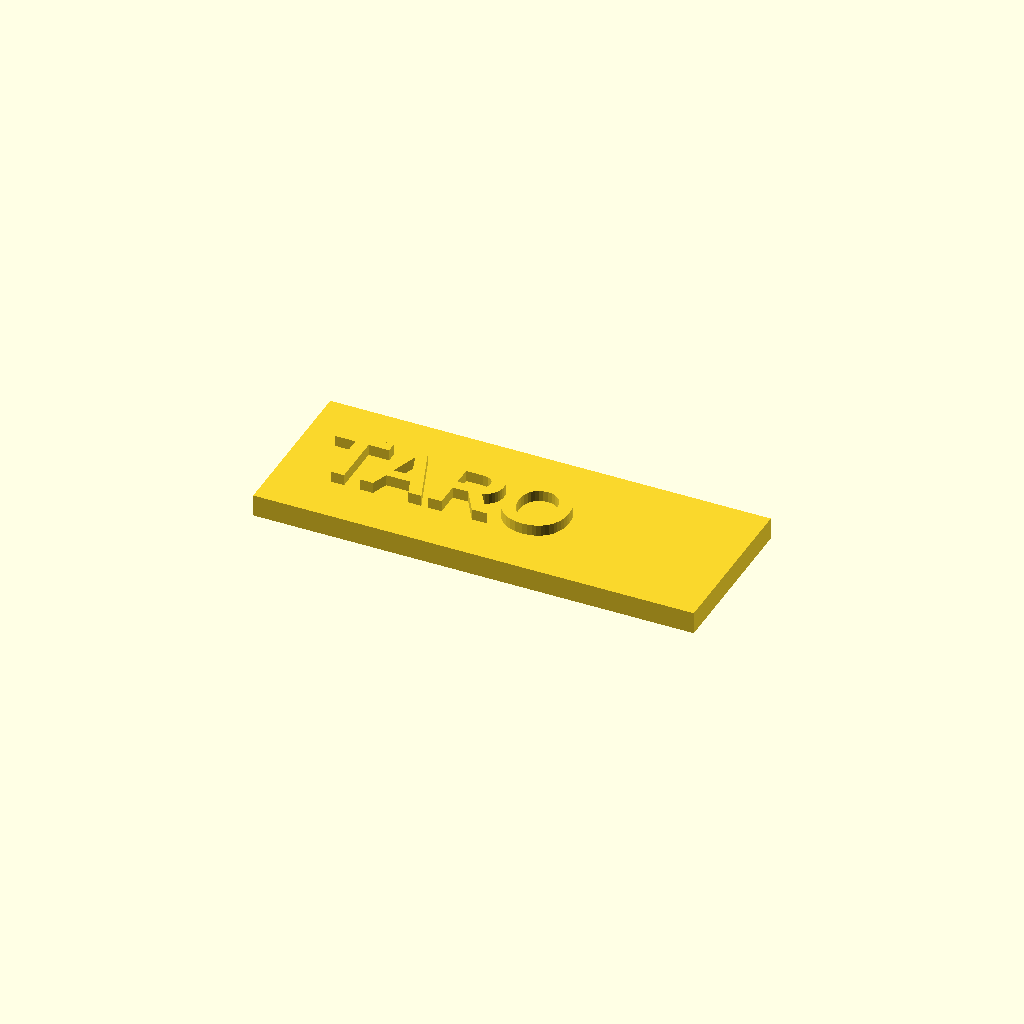
Cell 1: rendered with the file's own defaults.
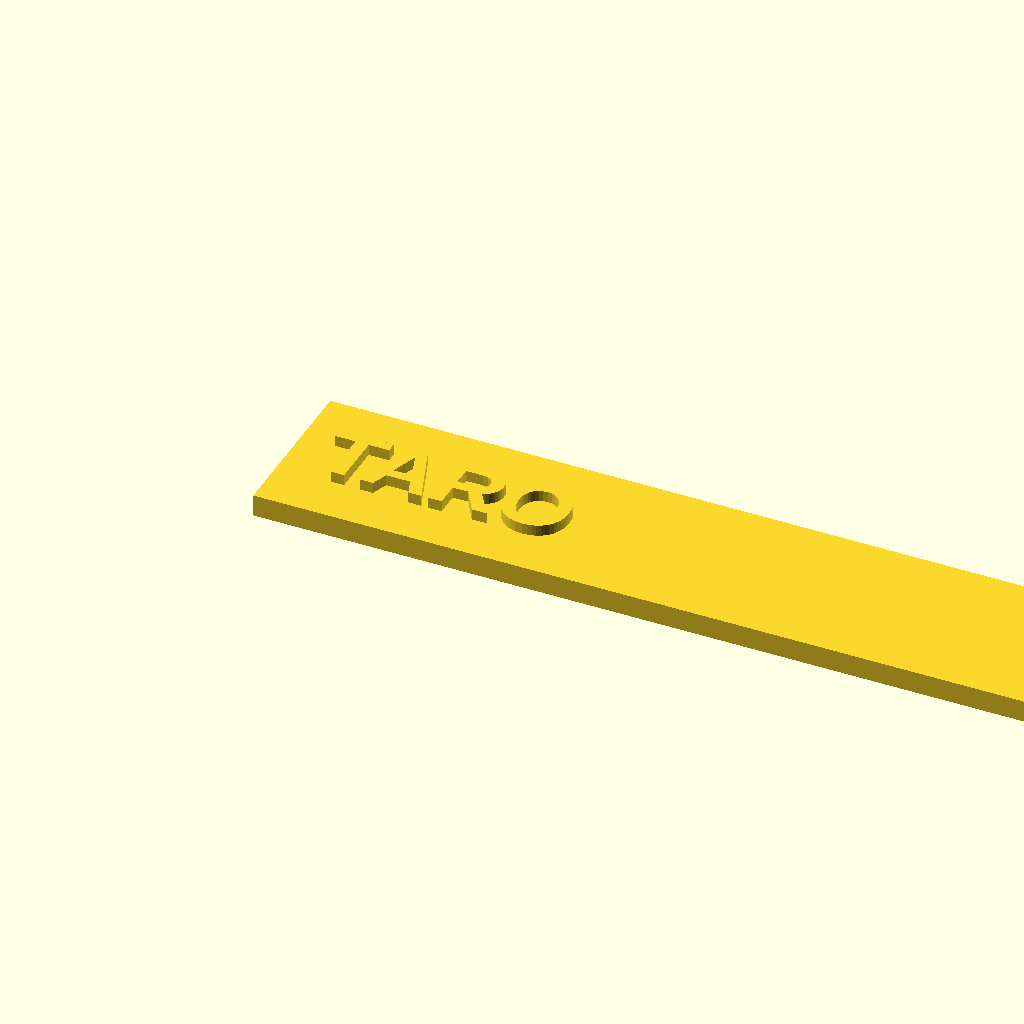
Cell 2 — plate_w set to 160, the other parameters unchanged.
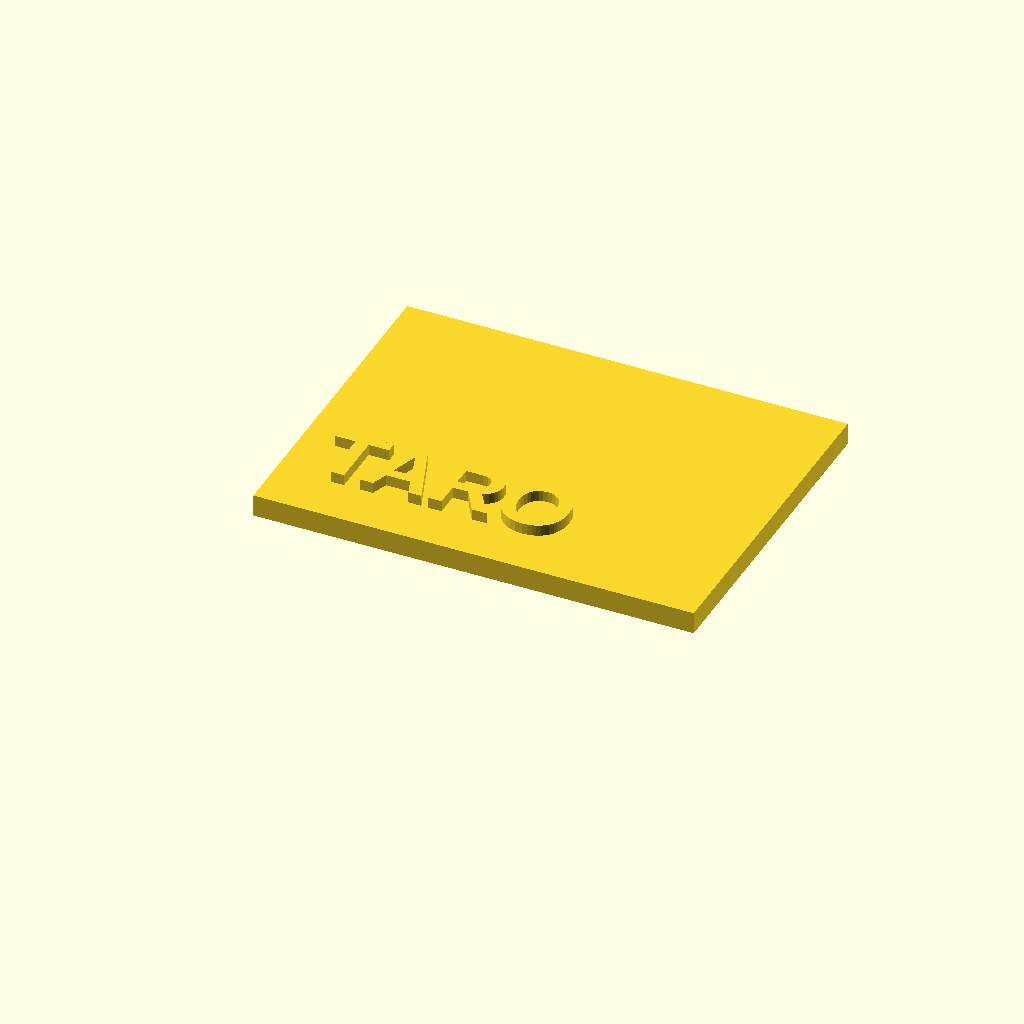
Cell 3 — plate_d set to 60, the other parameters unchanged.
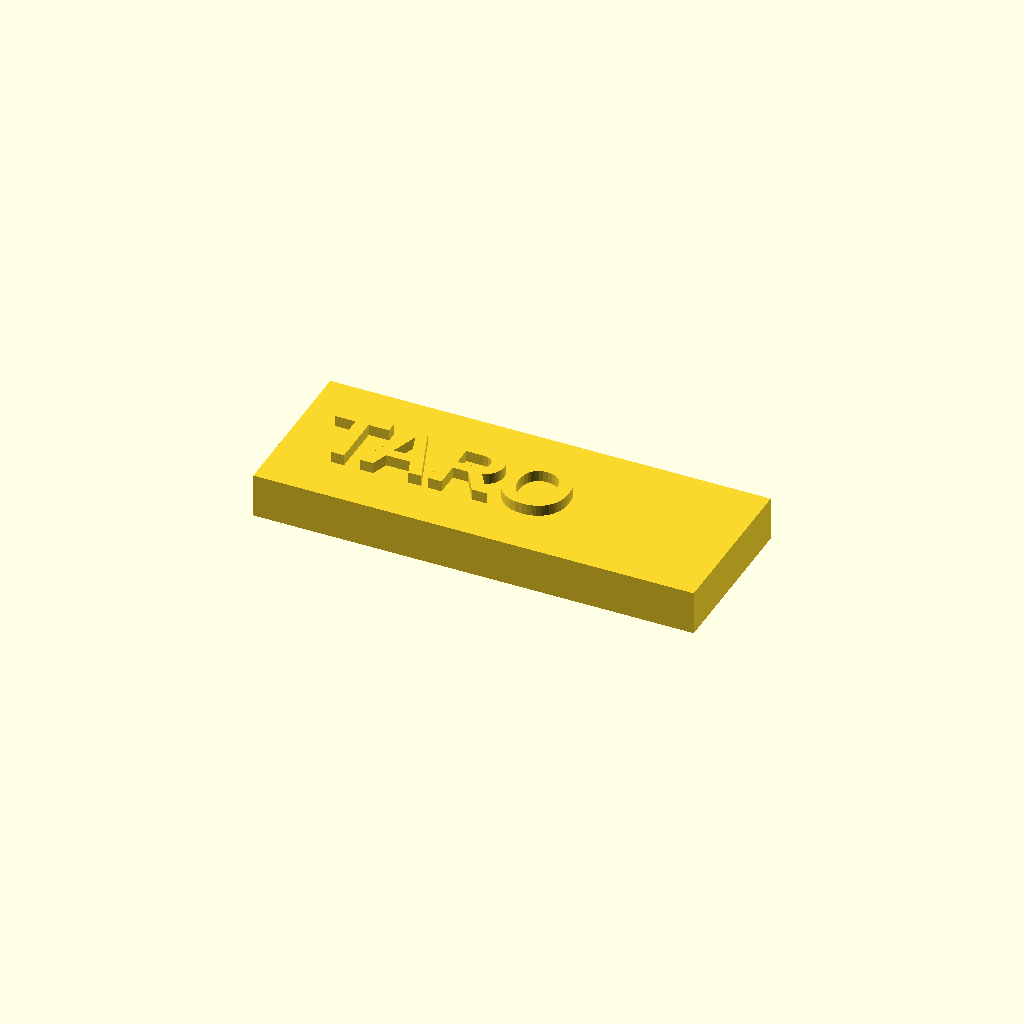
Cell 4: the same model with plate_h = 8.
One fixed orthographic camera (rotation 55°, 0°, 25°; colour scheme Cornfield) for every cell.
OpenSCAD source file examples/02_nameplate.scad:
// ===== 例題2: ネームプレート =====
// 土台のプレートに、自分の名前を浮き出させます。
// quote("")の中の文字を、自分の名前に書きかえてください。

plate_w = 80;   // プレートのよこ幅(mm)
plate_d = 30;   // プレートのおくゆき(mm)
plate_h = 4;    // プレートのあつさ(mm)

// 土台プレート
cube([plate_w, plate_d, plate_h]);

// 文字を上に乗せる
translate([6, 9, plate_h])           // 文字の位置（左下から）
  linear_extrude(height = 2)         // 文字のあつみ(mm)
    text("TARO", size = 12, font = "Liberation Sans:style=Bold");
Parameter table extracted from the source (name, type, default, range or options):
plate_w: number, default 80
plate_d: number, default 30
plate_h: number, default 4
